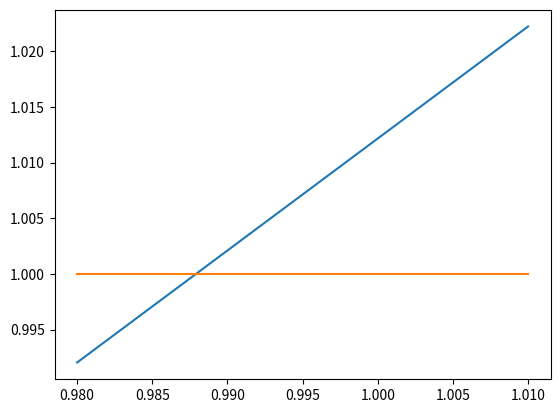

Write the Python code that produced this figure.
#!/usr/bin/env python3
# -*- coding: utf-8 -*-
"""
Created on Thu Apr 11 12:09:20 2024

@author: bzfkostr
"""

import numpy as np
import matplotlib.pyplot as plt



# for Fig1 and Fig2: calculates the spectral radius for different parameters and the evolution of the first and second moments

#%%
def fct_abs(c): # complex absolute value
    
    r=c.real
    i=c.imag
    
    return np.sqrt(r**2+i**2)
#%% calculate different operators M and their eigenvalues

def calculate_spectral_radi(w, mu):



        
    M=np.array([[ (1+w)**2-4*mu/2*(1+w)+2*(mu**2)/3+2*(mu/2)**2,  2*w*(2*(mu/2)-(1+w)),w**2],
                [(1+w)-mu,-w,0],
                [1,0,0]],
                )
    eigenvalues, ew=np.linalg.eig(M)
    
    NormEv=np.zeros(len(eigenvalues))
    for i in range(len(eigenvalues)):
        NormEv[i]=fct_abs(eigenvalues[i])
    
   
 
    # Filter real eigenvalues and get the largest one
    real_eigenvalues = eigenvalues[np.isreal(eigenvalues)]
        
        
    largest_real_eigenvalue = np.max(real_eigenvalues)
        
        
        
        
    complex_eigenvalues = eigenvalues[np.iscomplex(eigenvalues)]
        
    
            
    if len(complex_eigenvalues)>1:
        realpart=complex_eigenvalues[0].real
        imagpart=np.abs(complex_eigenvalues[0].imag)
    
    else:
        realpart=0
        imagpart=0

    M1=np.array([[1+w-mu,-w],[1,0]])
    ev1, ew1=np.linalg.eig(M1)
    NormEv1=np.zeros(len(ev1))
    for i in range(len(ev1)):
        NormEv1[i]=fct_abs(ev1[i])
    
    
    return np.max(NormEv1), np.max(NormEv), largest_real_eigenvalue, realpart, imagpart

#%%

ListA=[]
ListB=[]
W=np.linspace(0.98, 1.01,1000)
for w in W:
    A,B, largest_real_eigenvalue, realpart, imagpart=calculate_spectral_radi(w, 0.14)
    ListA.append(A)
    ListB.append(B)
    
fig=plt.figure()
plt.plot(W, ListB)
plt.plot(W, np.ones(1000))

